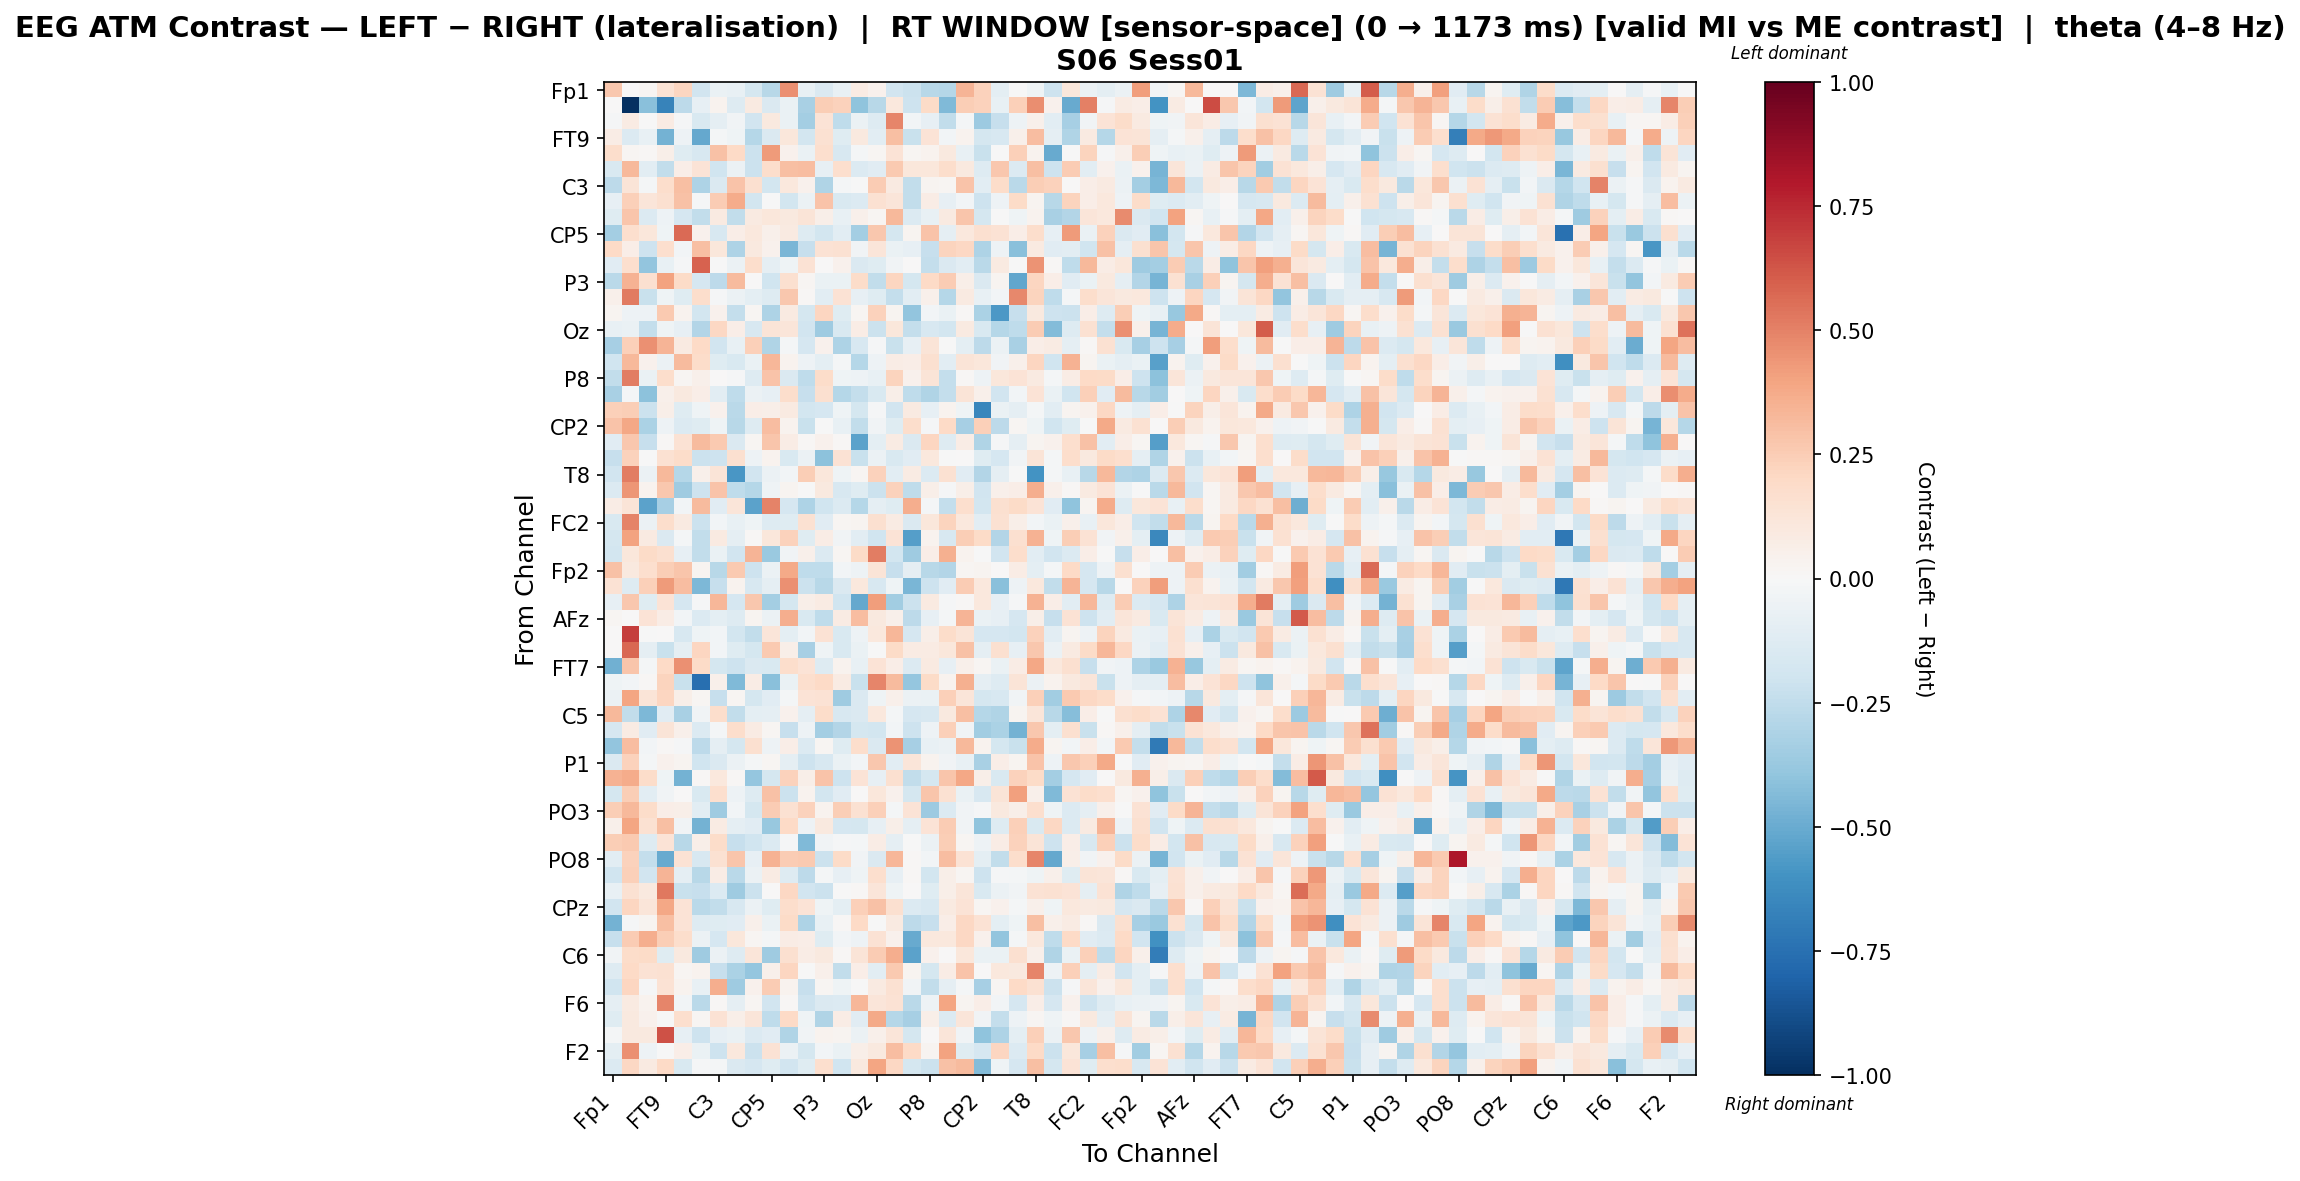

Data behind this chart, as committed beside it:
, Fp1, Fz, F7, FT9, FC5, FC1, C3, T7, TP9, CP5, CP1, Pz, P3, P7, O1, Oz, O2, P4, P8, TP10, CP6, CP2, Cz
Fp1, 0.2679, 0.004324, 0.02141, 0.1407, 0.2162, -0.1878, -0.06671, -0.07143, -0.174, -0.277, 0.4552, -0.07275, -0.141, -0.07162, 0.0795, 0.04161, -0.1908, -0.2151, -0.2808, -0.2874, 0.3394, 0.2278, -0.09938
Fz, 0.002297, -1.0, -0.419, -0.671, -0.2623, -0.08242, 0.03712, -0.1298, 0.08814, -0.1447, -0.06677, -0.3276, 0.2474, 0.2271, -0.3993, -0.2788, 0.1032, -0.2075, 0.1876, -0.4428, 0.2495, 0.2293, -0.07738
F7, -0.009453, 0.08339, -0.003481, 0.07873, -0.01308, -0.1498, -0.09027, -0.03588, -0.192, 0.09657, -0.06331, -0.3385, 0.1364, -0.2519, -0.05601, -0.1261, 0.486, -0.02387, -0.08572, -0.2478, -0.02116, -0.3666, -0.2273
FT9, 0.07119, -0.1358, -0.07798, -0.4699, -0.04961, -0.5095, -0.01872, -0.03976, -0.2858, -0.1452, 0.1145, -0.1814, 0.1516, -0.1227, 0.09581, -0.1024, 0.3022, -0.2256, 0.1343, -0.02656, 0.03379, -0.1779, -0.1575
FC5, 0.1752, 0.0212, 0.01378, 0.05485, -0.1203, -0.1592, 0.2918, 0.2014, -0.2129, 0.4235, 0.04127, -0.06657, 0.1703, -0.1566, -0.01651, 0.02238, 0.1347, 0.02, 0.03593, 0.09539, -0.07174, -0.2228, -0.00691
FC1, -0.1489, 0.3225, -0.1046, -0.2423, 0.0679, 0.1331, -0.2026, -0.05841, -0.2137, 0.1773, 0.3, 0.3119, -0.08385, 0.167, -0.1334, -0.1139, 0.2595, 0.1156, 0.1121, 0.1732, 0.09488, -0.1289, 0.2676
C3, -0.2645, 0.1293, -0.02268, 0.1738, 0.297, -0.3103, -0.1448, 0.2816, 0.1581, -0.1819, 0.1024, 0.03941, -0.2969, -0.01883, -0.004759, 0.2531, 0.08638, -0.2427, 0.02873, 0.01726, 0.2833, -0.1047, 0.1862
T7, -0.08545, 0.2345, 0.1208, 0.1621, 0.2966, -0.01377, 0.2514, 0.3712, -0.1872, -0.006484, -0.1858, -0.06083, 0.2834, -0.1505, -0.1345, 0.1533, 0.1225, -0.2482, 0.07343, -0.08285, -0.02497, -0.2073, -0.0472
TP9, -0.1223, 0.2781, -0.134, -0.05283, -0.169, -0.2469, 0.0931, -0.2441, 0.08722, 0.1118, 0.09799, 0.1276, 0.06244, -0.07791, 0.05122, 0.01887, 0.3235, -0.139, -0.0712, 0.08784, 0.2787, -0.1735, -0.006955
CP5, -0.339, 0.17, 0.117, -0.04377, 0.5702, 0.03942, -0.1617, 0.06845, 0.1051, 0.04783, 0.08825, -0.1289, -0.1852, -0.102, -0.3372, 0.2662, -0.1777, 0.03041, 0.2882, -0.08869, 0.1023, 0.1583, 0.1446
CP1, 0.1987, 0.06592, -0.2066, 0.1694, -0.02805, 0.301, 0.1143, -0.3107, 0.09783, 0.04151, -0.4537, -0.2304, 0.1443, 0.1519, -0.03517, 0.1247, -0.06914, -0.08253, -0.2311, 0.2212, 0.2103, -0.3083, -0.05201
Pz, -0.1116, 0.1707, -0.3938, -0.07293, -0.01284, 0.5883, -0.007465, -0.06121, 0.1724, -0.08656, -0.04469, 0.1479, 0.005952, 0.04235, -0.1446, -0.1195, -0.03711, 0.007565, -0.2419, -0.1466, -0.1072, -0.2729, 0.08651
P3, -0.2676, 0.3469, 0.1571, 0.4021, 0.1893, -0.1663, -0.2633, 0.3198, 0.007219, -0.1991, 0.1599, 0.02168, -0.06948, -0.06549, 0.1859, -0.2475, 0.2166, -0.1764, 0.1965, 0.256, 0.0595, -0.1484, 0.03056
P7, 0.04928, 0.5221, -0.2228, -0.0393, -0.1211, 0.1792, -0.008213, -0.06193, -0.09583, -0.1307, 0.2665, 0.008224, -0.1076, 0.1419, -0.08303, -0.1196, -0.2389, -0.104, 0.04746, -0.2842, 0.0905, -0.07641, -0.02352
O1, 0.03066, -0.04951, -0.0525, 0.2649, 0.03787, -0.1815, 0.04618, -0.237, 0.02145, -0.3078, 0.09071, -0.1727, 0.2176, -0.1183, 0.02037, 0.2277, 0.02556, -0.3979, -0.02606, -0.06646, 0.007993, -0.3132, -0.575
Oz, -0.0722, -0.06647, -0.2377, -0.04037, -0.08009, -0.2927, 0.2066, 0.06588, -0.1608, 0.1254, 0.1183, -0.1894, -0.3577, -0.1486, 0.07264, -0.2128, 0.1101, -0.2385, -0.1577, -0.1835, 0.08974, -0.1549, -0.282
O2, -0.3285, 0.2355, 0.4587, 0.3363, 0.08989, 0.1992, -0.193, -0.07631, 0.2381, -0.3001, -0.02005, -0.1668, 0.04641, -0.3105, -0.1585, -0.009408, -0.2211, -0.07916, 0.1309, -0.007717, -0.09622, -0.2627, -0.05667
P4, -0.1954, 0.3252, 0.04251, -0.05825, 0.3199, 0.1833, -0.1204, -0.154, -0.0678, 0.3288, 0.03343, -0.0493, -0.09504, -0.02169, -0.2814, -0.05207, 0.07035, 0.0696, 0.1606, -0.1045, 0.1276, 0.1148, -0.03682
P8, -0.2457, 0.5136, -0.06898, 0.1769, 0.01868, 0.05119, 0.003156, -0.01183, -0.13, 0.2855, -0.142, -0.2514, 0.1855, -0.03925, -0.05369, -0.07302, 0.2232, 0.04066, 0.1256, -0.2364, 0.009039, -0.04847, 0.1102
TP10, -0.3279, -0.01629, -0.4126, 0.05466, 0.09854, 0.06851, -0.1092, -0.253, -0.0587, -0.07918, 0.1778, -0.2285, 0.1575, -0.2876, -0.2402, -0.1507, 0.05623, -0.2502, -0.3014, -0.2415, 0.1301, 0.05416, -0.1881
CP6, 0.2355, 0.2448, -0.2146, 0.0603, -0.1189, -0.04308, 0.0441, -0.2669, 0.06557, 0.0621, 0.08711, -0.1863, -0.1658, -0.04103, -0.1769, -0.01067, -0.1881, 0.09373, -0.08038, 0.03199, -0.03919, -0.6549, -0.06953
CP2, 0.2844, 0.385, -0.319, -0.05149, -0.1333, -0.1187, -0.04524, -0.2762, -0.1319, 0.3092, 0.03504, -0.22, -0.002647, -0.07679, -0.247, -0.03554, -0.1234, 0.1731, -0.008477, 0.1958, -0.3282, 0.2348, -0.264
Cz, -0.1171, 0.2669, -0.2339, 0.01173, 0.1424, 0.3199, 0.2653, -0.141, 0.01951, 0.2797, 0.07796, 0.01104, 0.04179, 0.01354, -0.5373, -0.09678, 0.08453, -0.1473, 0.2127, -0.1326, 0.07495, -0.2973, -0.009261
C4, -0.2333, 0.2312, -0.001025, 0.1549, 0.1857, -0.2145, -0.2064, 0.1635, -0.05225, 0.03588, -0.1485, -0.05686, -0.4097, 0.1479, -0.2218, -0.06057, -0.152, -0.1135, 0.1057, -0.001084, 0.002522, -0.1231, -0.1676
T8, -0.1951, 0.5134, -0.05918, 0.3264, -0.2833, 0.04777, 0.1253, -0.5821, -0.1897, -0.05631, -0.02511, 0.2458, 0.1158, -0.04075, 0.01879, 0.2271, -0.1086, 0.08215, -0.135, 0.1536, -0.1165, -0.2895, -0.0921
FT10, -0.1333, 0.4415, 0.03665, 0.2703, -0.3532, -0.2101, 0.2868, -0.2508, -0.2866, -0.04617, 0.02785, -0.001858, 0.09448, -0.1586, -0.1216, -0.2173, 0.2309, -0.2513, 0.05638, -0.01067, 0.05699, -0.1877, 0.04741
FC6, 0.07627, 0.1319, -0.5353, -0.3345, -0.03034, 0.3183, -0.1107, 0.1186, -0.5386, 0.4965, -0.1656, -0.3088, -0.1996, -0.1405, -0.2872, -0.0929, -0.1209, 0.3602, -0.02291, -0.2414, 0.1659, -0.1865, 0.16
FC2, -0.1518, 0.4952, -0.06057, 0.1742, 0.09271, -0.2187, -0.02499, -0.07633, -0.04532, -0.1298, -0.1207, 0.1532, -0.113, 0.02259, 0.02464, 0.1622, 0.07888, -0.1456, 0.1129, 0.2211, 0.1035, -0.1086, 0.1532
F4, -0.1755, 0.4045, 0.09192, -0.1456, -0.01675, -0.2492, 0.09149, -0.09034, 0.01084, 0.1104, 0.2326, -0.124, 0.07701, -0.03344, -0.1082, -0.2017, 0.1383, -0.5469, 0.03165, -0.1617, 0.2474, 0.1901, -0.2901
F8, -0.1869, 0.1171, 0.1921, 0.161, -0.08579, -0.2469, -0.06557, -0.1907, 0.3391, -0.37, -0.03426, 0.05115, -0.1405, 0.01984, 0.1888, 0.5132, -0.187, -0.3578, 0.06365, 0.3575, 0.03372, -0.001395, -0.1882
Fp2, 0.2953, 0.09561, 0.1696, 0.2426, 0.2794, 0.03106, -0.2761, 0.2619, -0.2103, -0.05692, 0.3765, -0.2543, -0.2552, -0.02398, -0.05283, 0.1278, -0.2337, -0.09037, -0.2735, -0.2891, 0.02197, 0.02879, 0.002984
AF7, 0.1479, -0.1265, 0.2367, 0.4265, 0.3098, -0.4519, -0.2321, 0.03436, -0.1603, -0.08826, 0.4596, -0.2146, -0.2779, -0.1482, 0.1046, -0.1619, -0.0419, -0.4603, -0.2081, -0.1103, 0.2509, 0.106, -0.4199
AF3, -0.07985, 0.2658, -0.1199, 0.137, -0.1666, -0.0152, 0.3356, -0.1673, 0.2733, -0.3378, -0.1756, 0.05776, 0.08147, -0.1962, -0.5129, 0.4189, -0.3465, -0.2112, 0.08958, -0.008077, 0.008153, 0.1077, -0.08558
AFz, 0.01982, 0.004533, 0.1394, 0.07674, -0.02922, -0.1375, -0.09718, -0.1251, 0.0282, -0.05839, 0.3667, -0.1558, -0.2547, 0.08327, 0.3103, 0.09802, 0.04987, -0.261, -0.07964, -0.01708, 0.3427, -0.06327, -0.08338
F1, 0.0, 0.693, -0.004093, 0.001936, -0.164, -0.04615, -0.02925, -0.1818, -0.2451, 0.1185, -0.09667, -0.02742, 0.1465, -0.1536, -0.0469, 0.1029, 0.3304, -0.1691, 0.0551, 0.183, 0.1289, -0.1668, -0.1716
F5, 0.0, 0.5763, -0.09015, -0.2243, -0.08831, 0.2152, -0.02349, -0.1183, -0.1797, 0.2619, 0.05831, -0.3294, -0.04546, -0.1539, -0.06593, -0.001646, 0.1933, 0.08462, 0.08273, 0.1162, 0.2938, -0.08972, 0.1614
FT7, -0.4772, 0.2769, -0.02336, 0.1969, 0.4583, 0.1934, -0.1794, -0.2056, -0.1459, -0.1537, 0.1734, 0.1357, -0.1292, 0.03461, -0.07788, 0.1359, 0.06766, -0.1389, 0.09325, -0.0828, 0.05373, 0.01825, -0.0636
FC3, -0.04451, -0.02487, 0.01477, 0.2195, -0.2225, -0.756, 0.05393, -0.4377, 0.07786, -0.4218, -0.06534, 0.1695, 0.2016, 0.07973, -0.2223, 0.4897, 0.3129, -0.3889, 0.1882, 0.03737, 0.3588, -0.08913, -0.1281
C1, -0.05848, 0.396, 0.1251, 0.2133, 0.05749, 0.0219, -0.2306, 0.0216, -0.1767, -0.1124, -0.02268, 0.1351, 0.1432, -0.3572, -0.1428, -0.04409, 0.05201, -0.05778, -0.06487, 0.2374, 0.1238, -0.1783, -0.161
C5, 0.3232, -0.2441, -0.4508, -0.1131, -0.3213, -0.03566, 0.1771, -0.2446, -0.09616, -0.09176, 0.04282, -0.09166, 0.1829, -0.1584, -0.1452, 0.1044, -0.01939, -0.1691, -0.1574, 0.09393, 0.3042, -0.2865, -0.2982
TP7, -0.1684, 0.07822, -0.1163, 0.1295, 0.05189, -0.1375, -0.01839, 0.1741, 0.07917, 0.01825, -0.2283, -0.04853, -0.3433, -0.2922, -0.1792, -0.181, -0.02827, -0.2097, -0.0546, 0.2356, -0.03654, -0.3449, -0.3131
CP3, -0.3918, 0.3105, -0.03086, 0.01493, -0.01057, -0.2599, -0.08984, -0.1751, 0.1608, -0.05317, 0.06873, -0.1355, 0.02297, -0.1202, 0.1735, -0.1416, 0.4476, -0.3341, -0.07244, -0.05597, 0.3275, 0.03479, -0.1786
P1, -0.1468, 0.2342, -0.01982, 0.04281, 0.02875, -0.1982, -0.1451, -0.05501, -0.02156, 0.01919, -0.08723, -0.2079, -0.1615, -0.06838, -0.02633, 0.27, -0.1043, 0.1245, 0.03255, -0.03587, -0.07294, -0.3255, 0.06906
P5, 0.3489, 0.3723, 0.1835, -0.04195, -0.4727, 0.008941, 0.1054, 0.008501, -0.3831, -0.1783, 0.2279, 0.06141, 0.282, -0.2053, 0.1382, -0.07815, 0.1626, -0.2464, -0.1789, 0.2801, 0.3885, 0.05812, -0.1534
PO7, -0.1762, 0.2496, -0.1057, -0.03465, 0.007274, -0.1538, 0.1673, -0.04849, -0.1282, 0.2935, -0.213, 0.03307, -0.1821, -0.1097, 0.005028, 0.1161, 0.04371, -0.1768, 0.2779, 0.15, -0.06936, -0.1573, 0.1265
PO3, 0.2499, 0.3242, 0.1853, 0.06571, 0.05493, -0.1034, -0.355, -0.02862, -0.1739, 0.2548, 0.1504, 0.2311, 0.03407, 0.2494, 0.1543, 0.2385, -0.016, 0.1381, -0.365, -0.1361, -0.0349, -0.008686, 0.09794
POz, 0.04888, 0.3946, 0.1553, 0.3021, -0.03883, -0.4749, 0.08095, -0.0863, -0.1162, -0.3809, 0.2024, -0.05179, 0.09821, -0.165, -0.1726, -0.08523, 0.05888, -0.08918, 0.1371, 0.2553, -0.03651, -0.4049, -0.1315
PO4, 0.2485, 0.2619, -0.1252, 0.1395, -0.2808, 0.05599, 0.1836, -0.2277, -0.196, -0.1364, -0.013, -0.442, -0.03604, -0.01125, -0.02084, 0.07322, -0.09243, -0.004909, -0.05548, 0.2428, 0.02173, -0.05174, 0.07492
PO8, -0.108, 0.2328, -0.2418, -0.5044, 0.1408, -0.1598, 0.1553, 0.2745, -0.07937, 0.3459, 0.2529, 0.2584, -0.2168, 0.1894, -0.03686, -0.1478, 0.3336, 0.01138, -0.02483, 0.3113, 0.1462, -0.09952, -0.2428
P6, -0.2026, 0.2373, -0.1919, 0.3405, -0.08974, -0.2791, 0.0747, -0.271, -0.0571, 0.08342, -0.1315, -0.2614, -0.01981, -0.08375, -0.0444, 0.1714, -0.08568, 0.01031, -0.1834, 0.0562, 0.0194, -0.208, -0.009045
P2, -0.0726, 0.1553, 0.1006, 0.5293, -0.2221, -0.2274, -0.1362, -0.3558, -0.2155, 0.0, 0.2086, -0.1878, -0.2137, -0.007138, 0.01314, 0.1193, -0.04431, 0.0, -0.1186, 0.05854, 0.124, -0.1512, -0.05888
CPz, -0.1914, 0.2132, 0.1247, 0.3866, 0.1337, -0.2669, -0.2477, -0.1591, -0.06206, -0.1191, 0.1773, 0.1332, -0.04199, -0.09836, 0.2352, 0.2966, 0.1618, -0.1394, -0.1599, 0.09087, 0.1368, 0.01629, 0.03947
CP4, -0.4694, -0.01349, 0.03, 0.3013, 0.1388, -0.1322, -0.1197, -0.112, 0.05016, -0.07001, 0.188, -0.3095, -0.07304, 0.015, 0.1997, -0.00207, 0.08988, -0.2587, -0.2336, 0.06457, 0.2072, 0.1408, -0.09422
TP8, -0.228, 0.2531, 0.3653, 0.2498, 0.1732, -0.05957, -0.1675, 0.1157, 0.02222, -0.02157, 0.07394, 0.06337, -0.1191, -0.02992, -0.05074, 0.1474, 0.04617, -0.5033, 0.106, 0.1026, 0.2035, 0.0437, -0.3914
C6, -0.03199, 0.1871, 0.1899, -0.1213, 0.09513, -0.3545, -0.05903, -0.1254, 0.1194, -0.3564, 0.1597, 0.07807, 0.099, 0.0151, 0.1268, 0.2554, 0.3606, -0.5334, 0.04327, 0.005186, 0.1121, -0.06318, -0.0654
C2, -0.1294, 0.1981, 0.1466, 0.1553, 0.02273, 0.0388, -0.2325, -0.3149, -0.3875, 0.05156, 0.2159, -0.00159, 0.05403, -0.2462, 0.06837, -0.1064, 0.2627, 0.02827, -0.1779, 0.0755, 0.2889, 0.001283, 0.1028
FT8, -0.1959, 0.212, -0.01375, 0.1467, 0.03258, -0.07788, 0.3665, -0.3518, 0.04522, 0.2527, 0.03871, -0.2269, 0.01982, -0.03989, -0.000665, 0.09297, 0.1549, -0.0366, -0.2428, -0.0908, -0.01588, -0.329, 0.0167
F6, -0.09271, 0.09006, 0.03829, 0.4884, -0.02412, -0.267, 0.009389, -0.09072, 0.01892, -0.19, 0.013, -0.2096, -0.146, -0.1355, 0.3285, 0.1195, 0.1442, -0.2705, -0.05138, 0.3958, 0.03031, 0.06489, -0.02365
AF8, -0.1217, 0.09556, 0.04351, -0.005081, 0.1689, 0.02288, 0.1437, 0.05842, 0.1181, -0.2532, 0.1988, -0.04677, -0.3019, 0.07771, -0.1153, 0.3783, -0.2861, -0.3326, 0.05602, -0.1368, 0.1212, -0.03493, -0.2403
AF4, -0.02031, 0.09496, 0.09954, 0.6328, -0.08087, -0.2034, -0.08085, -0.0681, -0.1396, -0.1112, -0.3016, -0.03618, 0.03675, 0.02378, -0.06014, 0.05348, 0.1212, -0.176, 0.005153, 0.1199, -0.03346, -0.4003, -0.3076
... 2 more rows
